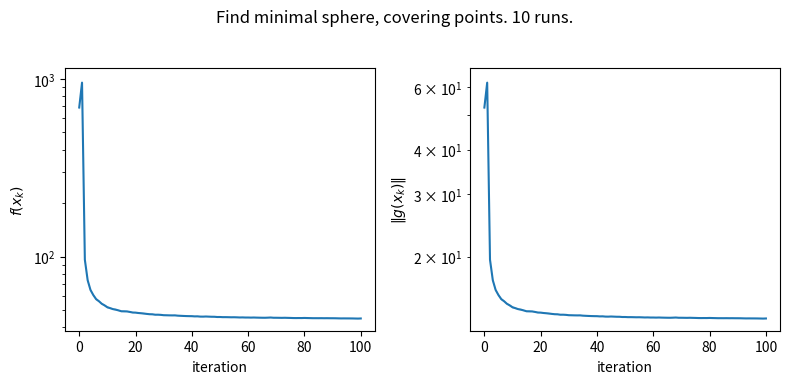

This chart was generated by the following Python code:
import abc

import numpy as np
from matplotlib import pyplot as plt
from scipy import optimize

np.random.seed(1)

# PARAMETERS
m = 50
n = 5
n_iter = 100
n_exp = 10
lam = 0.9
alpha = 0.01

f_vals_array = np.zeros((n_exp, n_iter + 1))
g_norm_array = np.zeros((n_exp, n_iter + 1))


class AbstractProblem(object, metaclass=abc.ABCMeta):
    @abc.abstractmethod
    def __call__(self, x):
        raise RuntimeError

    @abc.abstractmethod
    def grad(self, x):
        raise RuntimeError


class Fun:
    def __init__(self, fun: AbstractProblem):
        self.f = fun

    def call_f(self, x):
        return self.f(x)

    def call_grad(self, x):
        return self.f.grad(x)

    def draw_fg(self, shape, interval, points_num=500, save_fig=False):
        fig = plt.figure(figsize=(8, 4))

        x_points = []
        f_array = []
        g_array = []

        tweak = np.zeros(shape)
        print((interval[1] - interval[0]) / points_num)
        for p in np.linspace(interval[0], interval[1], points_num):
            x_points.append(p)
            tweak[0] = p
            f_array.append(self.call_f(tweak))
            g_array.append(self.call_grad(tweak))

        fig.suptitle(f'Values for f and it\'s grad. {points_num} points.')

        ax = fig.add_subplot(1, 1, 1)
        ax.set_ylabel(f'$f(x_k) g(x_k)$')
        ax.set_xlabel('x')
        f_line, = ax.plot(x_points, f_array)
        g_line, = ax.plot(x_points, g_array)
        for x, k, y in zip(x_points, g_array, f_array):
            print("x: ", x, " k: ", k, " y: ", y)
        exit(0)
        ax.legend([f_line, g_line], [f'$f(x)$', f'$g(x)$'])
        fig.tight_layout(rect=[0, 0.03, 1, 0.95])
        plt.show()


class least_squares_l1_reg_problem(AbstractProblem):
    def __init__(self, A, b, lam):
        super().__init__()
        self.A = A
        self.b = b
        self.lam = lam

    def __call__(self, x):
        return 0.5 * np.linalg.norm(self.A @ x - self.b, ord=2) ** 2 + lam * np.linalg.norm(x, ord=1)

    def grad(self, x):
        return self.A.T @ (self.A @ x - self.b) + lam * np.sign(x)


class covering_sphere_problem(AbstractProblem):
    def __init__(self, points_to_cover):
        super().__init__()
        self.points = points_to_cover

    def __call__(self, x):
        return np.max([np.square(np.linalg.norm(x - point)) for point in self.points])

    # f(x) >= f(x_0) + <g, x- x_0>
    def grad(self, x):
        fun_values = [np.square(np.linalg.norm(x - point)) for point in self.points]
        max_ind = np.concatenate(np.argwhere(fun_values == np.max(fun_values))).tolist()
        # print("f_vals: ", fun_values, " ret: ", 2 * (x - self.points[max_ind[0]]))
        return 2 * (x - self.points[max_ind[0]])

    def hess(self, x):
        return 2


class AbstractSolver(object, metaclass=abc.ABCMeta):
    @abc.abstractmethod
    def minimize(self, x_0, fun: Fun, n_iter=500):
        raise RuntimeError


class SubgradientDescent(AbstractSolver):
    def __init__(self, alpha=0.01):
        self.alpha = alpha

    def minimize(self, x_0, fun: Fun, n_iter=500):
        iterations = []
        f_vals = []
        x = np.array(x_0)
        iterations.append(x)
        f_vals.append(fun.call_f(x))
        for i_iter in range(n_iter):
            # print(f'x_k-1 : ', x)
            x = x - self.alpha * fun.call_grad(x)
            # print(f'x_k : ', x)
            iterations.append(x)
            f_vals.append(fun.call_f(x))
        return iterations, f_vals


class SubgradientSteepestDescent(AbstractSolver):
    def minimize(self, x_0, fun: Fun, n_iter=500):
        iterations = []
        f_vals = []
        x = np.array(x_0)
        iterations.append(x)
        f_vals.append(fun.call_f(x))
        for i_iter in range(n_iter):
            print(f'x_k-1 : ', x)
            gr = fun.call_grad(x)
            alpha = (gr.T @ (x - x_solution)) / np.square(np.linalg.norm(gr))
            x = x - alpha * gr
            print(f'x_k : ', x)
            iterations.append(x)
            f_vals.append(fun.call_f(x))
        return iterations, f_vals


class SubgradientMirrorDescent(AbstractSolver):
    def __init__(self, strongly_convex_fun_const):
        print("mu parameter: ", strongly_convex_fun_const)
        self.mu = strongly_convex_fun_const

    @staticmethod
    def argmin_subtask(h, gr, x_k):
        def f(x):
            return h * (gr.T @ (x - x_k)) + np.square(np.linalg.norm(x - x_k)) / 2

        x_0 = np.zeros((5, 1))
        # set x in Q, where Q is simplex
        A_matrix = np.zeros((5, 5))
        A_matrix[0, :] = 1
        left_border = np.zeros(5)
        left_border[0] = 0
        right_border = np.zeros(5)
        right_border[0] = 1
        linear_constraint = optimize.LinearConstraint(A_matrix.tolist(), left_border, right_border)
        vec_res = optimize.minimize(f, x_0, tol=1e-6, constraints=linear_constraint)
        print("\t\tres default: ", vec_res.fun)
        return vec_res.x

    @staticmethod
    def projection_Q(h, gr, x_k):
        proj_arg = x_k - h * gr
        return proj_arg
        proj_norm = np.linalg.norm(proj_arg)
        rad_q_sphere = 1
        if proj_norm <= rad_q_sphere:
            return proj_arg
        return rad_q_sphere * proj_arg / proj_norm

    def minimize(self, x_0, fun: Fun, n_iter=500):
        iterations = []
        f_vals = []
        x = np.array(x_0)
        iterations.append(x)
        f_vals.append(fun.call_f(x))
        for i_iter in range(n_iter):
            h = 2 / (self.mu * (i_iter + 1))
            gr = fun.call_grad(x)
            # print("\t radius: ", np.linalg.norm(x - points_to_cover[0]))
            x = self.projection_Q(h, gr, x)
            # x = self.argmin_subtask(h, gr, x)
            # print("\t iter:   ", i_iter)
            # print("\t h:      ", h)
            # print("\t gr:     ", gr)
            # print("\t x:      ", x)
            iterations.append(x)
            f_vals.append(fun.call_f(x))
        return iterations, f_vals


if __name__ == '__main__':
    # points_to_cover = np.array([
    #     [3, 4, 0, 0, 0],
    #     [2, 3, 0, 0, 0],
    #     [3, 2, 0, 0, 0],
    #     [4, 3, 0, 0, 0],
    #     [3, 3, 0, 0, 0]
    # ])
    # points_to_cover = np.random.rand(5, 5)
    # print(points_to_cover.shape)
    #
    # fun = Fun(covering_sphere_problem(points_to_cover))
    # method = SubgradientMirrorDescent(strongly_convex_fun_const=2)

    for exp in range(n_exp):
        points_to_cover = np.random.rand(500, 500)

        fun = Fun(covering_sphere_problem(points_to_cover))
        method = SubgradientMirrorDescent(strongly_convex_fun_const=2)

        x_0 = np.random.randn(500)
        xs, f_vals_array[exp, :] = method.minimize(x_0, fun, n_iter=n_iter)
        g_norm_array[exp, :] = np.array([np.linalg.norm(fun.call_grad(x)) for x in xs])

    print("last optimized value: ", f_vals_array[-1][-1])
    print("last optimized arg: ", xs[-1])
    print("radius: ", np.linalg.norm(xs[-1] - points_to_cover[0]))

    fig = plt.figure(figsize=(8, 4))
    fig.suptitle(f'Find minimal sphere, covering points. {n_exp} runs.')

    ax = fig.add_subplot(1, 2, 1)
    ax.set_ylabel(f'$f(x_k)$')
    ax.set_xlabel('iteration')
    ax.semilogy(f_vals_array.mean(axis=0))
    ax.fill_between(np.arange(n_iter + 1), f_vals_array.mean(axis=0) - f_vals_array.std(axis=0),
                    f_vals_array.mean(axis=0) + f_vals_array.std(axis=0), alpha=0.3)

    ax = fig.add_subplot(1, 2, 2)
    ax.set_ylabel(f'$\|g(x_k)\|$')
    ax.set_xlabel('iteration')
    ax.semilogy(g_norm_array.mean(axis=0))
    ax.fill_between(np.arange(n_iter + 1), g_norm_array.mean(axis=0) - g_norm_array.std(axis=0),
                    g_norm_array.mean(axis=0) + g_norm_array.std(axis=0), alpha=0.3)
    fig.tight_layout(rect=[0, 0.03, 1, 0.95])
    plt.savefig('SD.svg')
    # plt.show()
